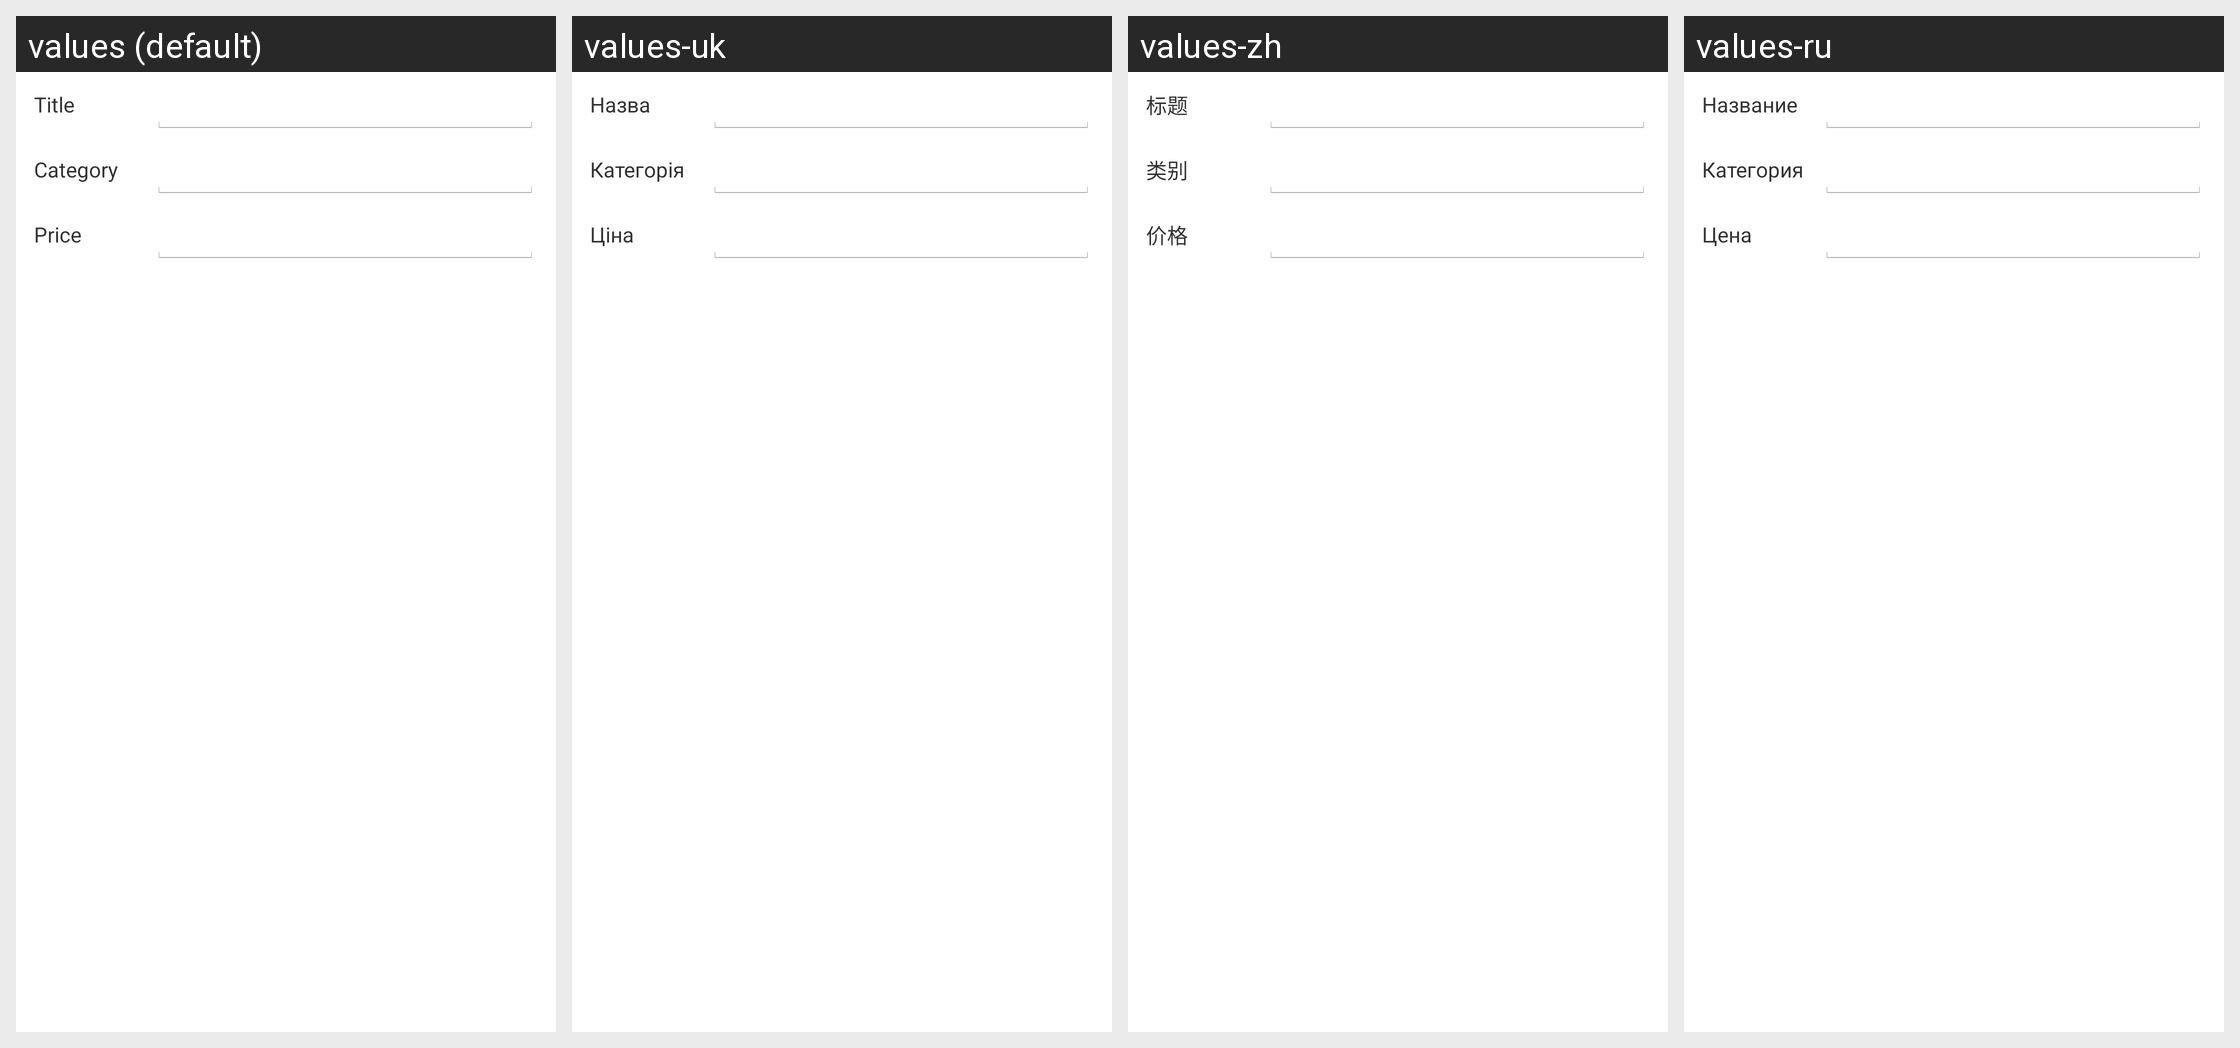

The same Android screen rendered under several of its app's locales, left to right. List the strings drawn on it with the default value and each locale's translation.
Android screen res/layout/fragment_add_income.xml rendered under 4 locales, left to right: values (default), values-uk, values-zh, values-ru. Device: Nexus 5 (rendered at 1080×1920; each locale shown at half size, 540×960, under a caption strip naming it); theme Theme.Default.
Strings drawn on this screen, with the default value and each locale's value (text and hints the layout hard-codes, and strings that could not be matched under every locale, appear in the picture but are not listed):

title
  values: Title
  values-uk: Назва
  values-zh: 标题
  values-ru: Название

category
  values: Category
  values-uk: Категорія
  values-zh: 类别
  values-ru: Категория

price
  values: Price
  values-uk: Ціна
  values-zh: 价格
  values-ru: Цена
